Run: headless pygame with SDL's dummy video driver; simulated clock (each Clock.tick advances the game by its frame time, no real sleeping); random seed 0; keys injected as events and as key.get_pressed() state; no mouse input.
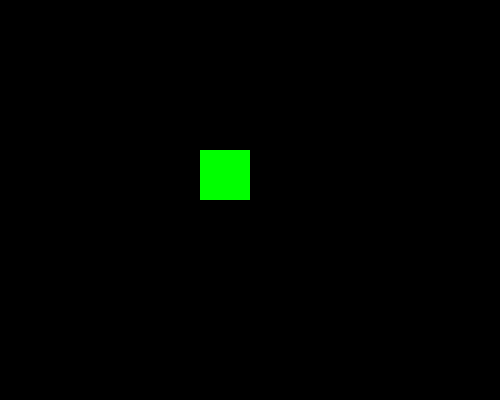
Frame 1 of 4 · flips 1–60 · no input
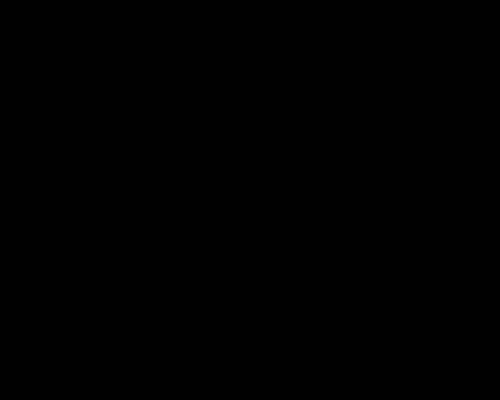
Frame 2 of 4 · flips 61–180 · tapped SPACE, RETURN · held RIGHT (→), D
Frame 3 of 4 · flips 181–300 · held DOWN (↓), S · screen unchanged from frame 2, image omitted
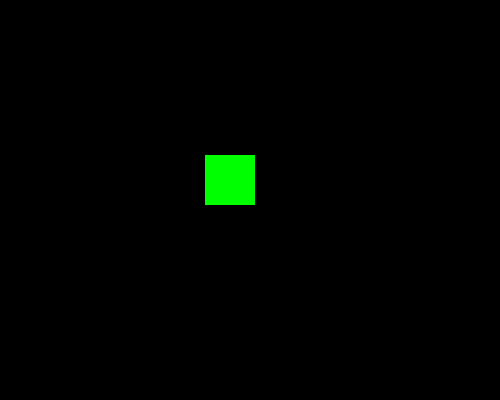
Frame 4 of 4 · flips 301–420 · held LEFT (←), A, UP (↑), W

The pygame program that drew these frames:

import pygame
pygame.init()

screen = pygame.display.set_mode((500, 400))
pygame.display.set_caption("Sprites")
clock = pygame.time.Clock()

player = pygame.Rect(200, 150, 50, 50)
velocity = 5

running = True
while running:
    screen.fill((0, 0, 0))
    pygame.draw.rect(screen, (0, 255, 0), player)

    for event in pygame.event.get():
        if event.type == pygame.QUIT:
            running = False

    keys = pygame.key.get_pressed()
    if keys[pygame.K_LEFT]:
        player.x -= velocity
    if keys[pygame.K_RIGHT]:
        player.x += velocity
    if keys[pygame.K_UP]:
        player.y -= velocity
    if keys[pygame.K_DOWN]:
        player.y += velocity

    pygame.display.flip()
    clock.tick(60)

pygame.quit()
